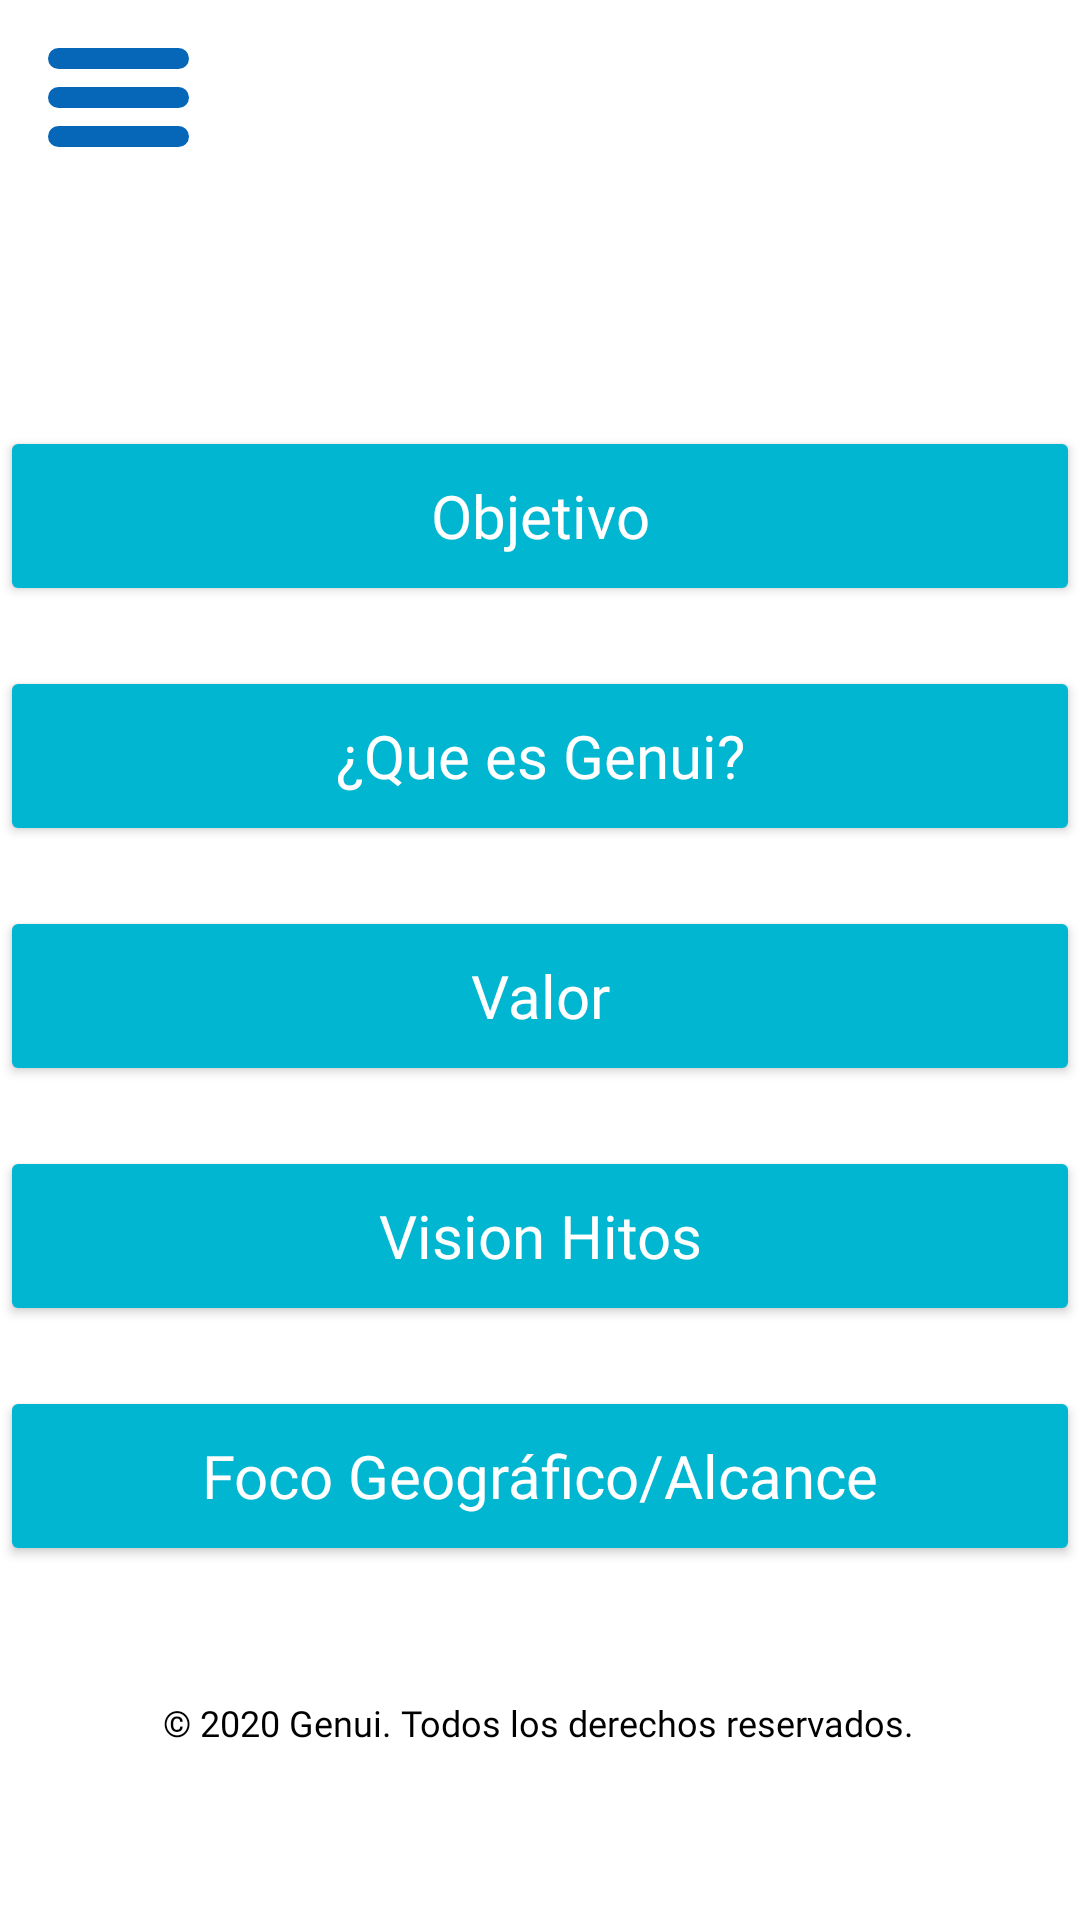

Write the Android layout XML for this screen, with the resource values it uses.
<!-- AndroidManifest.xml: application theme Theme.Genuiapp -->
<!-- res/layout/activity_que_hacemos.xml -->
<?xml version="1.0" encoding="utf-8"?>
<androidx.constraintlayout.widget.ConstraintLayout xmlns:android="http://schemas.android.com/apk/res/android"
    xmlns:app="http://schemas.android.com/apk/res-auto"
    xmlns:tools="http://schemas.android.com/tools"
    android:layout_width="match_parent"
    android:layout_height="match_parent"
    android:background="@color/white"
    android:visibility="visible"
    tools:context=".Que_Hacemos">

    <ImageView
        android:id="@+id/imageView22"
        android:layout_width="wrap_content"
        android:layout_height="wrap_content"
        android:layout_marginStart="16dp"
        android:layout_marginTop="16dp"
        app:layout_constraintStart_toStartOf="parent"
        app:layout_constraintTop_toTopOf="parent"
        app:srcCompat="@drawable/ic_menu" />

    <ImageView
        android:id="@+id/imageView24"
        android:layout_width="wrap_content"
        android:layout_height="wrap_content"
        android:layout_marginTop="4dp"
        android:layout_marginEnd="16dp"
        app:layout_constraintEnd_toEndOf="parent"
        app:layout_constraintHorizontal_bias="1.0"
        app:layout_constraintStart_toEndOf="@+id/imageView22"
        app:layout_constraintTop_toTopOf="parent"
        app:srcCompat="@drawable/logochico" />

    <Button
        android:id="@+id/button6"
        android:layout_width="wrap_content"
        android:layout_height="wrap_content"
        android:layout_marginTop="20dp"
        android:width="334dp"
        android:height="48dp"
        android:background="@drawable/boton_redondo"
        android:fontFamily="@font/roboto_bold"
        android:text="quiero ser un genui"
        android:textAllCaps="false"
        android:textColor="#FFFFFF"
        android:textSize="17sp"
        app:backgroundTint="@null"
        app:layout_constraintEnd_toEndOf="parent"
        app:layout_constraintHorizontal_bias="0.493"
        app:layout_constraintStart_toStartOf="parent"
        app:layout_constraintTop_toBottomOf="@+id/imageView24" />

    <Button
        android:id="@+id/button7"
        android:layout_width="wrap_content"
        android:layout_height="wrap_content"
        android:layout_marginTop="70dp"
        android:width="390dp"
        android:height="60dp"
        android:backgroundTint="@color/fondoboton"
        android:fontFamily="@font/roboto_bold"
        android:onClick="Objetivo"
        android:text="Objetivo"
        android:textAllCaps="false"
        android:textColor="#FFFFFF"
        android:textSize="20sp"
        app:layout_constraintEnd_toEndOf="parent"
        app:layout_constraintHorizontal_bias="0.463"
        app:layout_constraintStart_toStartOf="parent"
        app:layout_constraintTop_toBottomOf="@+id/button6" />

    <Button
        android:id="@+id/button8"
        android:layout_width="wrap_content"
        android:layout_height="wrap_content"
        android:layout_marginTop="20dp"
        android:width="390dp"
        android:height="60dp"
        android:backgroundTint="@color/fondoboton"
        android:fontFamily="@font/roboto_bold"
        android:onClick="Genui"
        android:text="¿Que es Genui?"
        android:textAllCaps="false"
        android:textColor="#FFFFFF"
        android:textSize="20sp"
        app:layout_constraintEnd_toEndOf="parent"
        app:layout_constraintHorizontal_bias="0.463"
        app:layout_constraintStart_toStartOf="parent"
        app:layout_constraintTop_toBottomOf="@+id/button7" />

    <Button
        android:id="@+id/button9"
        android:layout_width="wrap_content"
        android:layout_height="wrap_content"
        android:layout_marginTop="20dp"
        android:width="390dp"
        android:height="60dp"
        android:backgroundTint="@color/fondoboton"
        android:fontFamily="@font/roboto_bold"
        android:onClick="Valor"
        android:text="Valor"
        android:textAllCaps="false"
        android:textColor="#FFFFFF"
        android:textSize="20sp"
        app:layout_constraintEnd_toEndOf="parent"
        app:layout_constraintHorizontal_bias="0.463"
        app:layout_constraintStart_toStartOf="parent"
        app:layout_constraintTop_toBottomOf="@+id/button8" />

    <Button
        android:id="@+id/button10"
        android:layout_width="wrap_content"
        android:layout_height="wrap_content"
        android:layout_marginTop="20dp"
        android:width="390dp"
        android:height="60dp"
        android:backgroundTint="@color/fondoboton"
        android:fontFamily="@font/roboto_bold"
        android:onClick="Vision_Hitos"
        android:text="Vision Hitos"
        android:textAllCaps="false"
        android:textColor="#FFFFFF"
        android:textSize="20sp"
        app:layout_constraintEnd_toEndOf="parent"
        app:layout_constraintHorizontal_bias="0.463"
        app:layout_constraintStart_toStartOf="parent"
        app:layout_constraintTop_toBottomOf="@+id/button9" />

    <Button
        android:id="@+id/button11"
        android:layout_width="wrap_content"
        android:layout_height="wrap_content"
        android:layout_marginTop="20dp"
        android:width="390dp"
        android:height="60dp"
        android:backgroundTint="@color/fondoboton"
        android:fontFamily="@font/roboto_bold"
        android:onClick="Foco_Alcance"
        android:text="Foco Geográfico/Alcance"
        android:textAllCaps="false"
        android:textColor="#FFFFFF"
        android:textSize="20sp"
        app:layout_constraintEnd_toEndOf="parent"
        app:layout_constraintHorizontal_bias="0.463"
        app:layout_constraintStart_toStartOf="parent"
        app:layout_constraintTop_toBottomOf="@+id/button10" />

    <TextView
        android:id="@+id/textView19"
        android:layout_width="wrap_content"
        android:layout_height="wrap_content"
        android:layout_marginTop="44dp"
        android:fontFamily="@font/roboto_regular"
        android:text="© 2020 Genui. Todos los derechos reservados."
        android:textColor="#000000"
        android:textSize="12sp"
        android:visibility="visible"
        app:layout_constraintEnd_toEndOf="parent"
        app:layout_constraintHorizontal_bias="0.496"
        app:layout_constraintStart_toStartOf="parent"
        app:layout_constraintTop_toBottomOf="@+id/button11" />

    <ImageView
        android:id="@+id/imageView25"
        android:layout_width="wrap_content"
        android:layout_height="wrap_content"
        app:layout_constraintBottom_toBottomOf="parent"
        app:layout_constraintEnd_toEndOf="parent"
        app:layout_constraintHorizontal_bias="0.498"
        app:layout_constraintStart_toStartOf="parent"
        app:layout_constraintTop_toBottomOf="@+id/textView19"
        app:layout_constraintVertical_bias="0.23"
        app:srcCompat="@drawable/logochico" />

</androidx.constraintlayout.widget.ConstraintLayout>
<!-- resources referenced by this layout -->
<resources>
  <color name="fondoboton">#00B6D1</color>
  <color name="white">#FFFFFFFF</color>
  <!-- drawable ic_menu (drawable) -->
  <vector xmlns:android="http://schemas.android.com/apk/res/android"
      android:width="47dp"
      android:height="33dp"
      android:viewportWidth="47"
      android:viewportHeight="33">
    <path
        android:pathData="M3.5,0L43.5,0A3.5,3.5 0,0 1,47 3.5L47,3.5A3.5,3.5 0,0 1,43.5 7L3.5,7A3.5,3.5 0,0 1,0 3.5L0,3.5A3.5,3.5 0,0 1,3.5 0z"
        android:fillColor="#0666B7"/>
    <path
        android:pathData="M3.5,13L43.5,13A3.5,3.5 0,0 1,47 16.5L47,16.5A3.5,3.5 0,0 1,43.5 20L3.5,20A3.5,3.5 0,0 1,0 16.5L0,16.5A3.5,3.5 0,0 1,3.5 13z"
        android:fillColor="#0666B7"/>
    <path
        android:pathData="M3.5,26L43.5,26A3.5,3.5 0,0 1,47 29.5L47,29.5A3.5,3.5 0,0 1,43.5 33L3.5,33A3.5,3.5 0,0 1,0 29.5L0,29.5A3.5,3.5 0,0 1,3.5 26z"
        android:fillColor="#0666B7"/>
  </vector>
  <style name="Theme.Genuiapp" parent="Theme.MaterialComponents.DayNight.DarkActionBar">
          
          <item name="colorPrimary">@color/purple_500</item>
          <item name="colorPrimaryVariant">@color/purple_700</item>
          <item name="colorOnPrimary">@color/white</item>
          
          <item name="colorSecondary">@color/teal_200</item>
          <item name="colorSecondaryVariant">@color/teal_700</item>
          <item name="colorOnSecondary">@color/black</item>
          
          <item name="android:statusBarColor" tools:targetApi="l">?attr/colorPrimaryVariant</item>
          
      </style>
  <color name="purple_500">#FF6200EE</color>
  <color name="purple_700">#FF3700B3</color>
  <color name="teal_200">#FF03DAC5</color>
  <color name="teal_700">#FF018786</color>
  <color name="black">#FF000000</color>
</resources>
